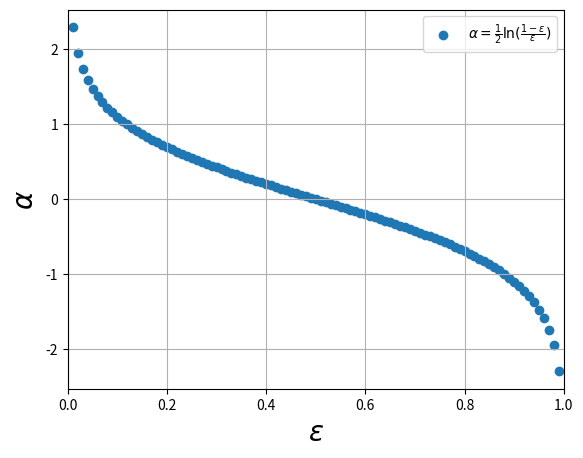

Here is the Python script that generated this plot:
import matplotlib.pyplot as plt
import numpy as np


if __name__ == '__main__':
    
    x=np.arange(0.01,1,0.01)
    y=0.5*np.log((1-x)/x)
   
    plt.grid()    
    plt.subplots_adjust(top=0.9)
    plt.scatter(x,y,label=r'$\alpha =\frac{1}{2}\ln(\frac{1-\varepsilon}{\varepsilon })$')
    
    plt.legend()
    plt.xlabel(r'$\varepsilon$',fontsize=20)
    plt.ylabel(r'$\alpha$',fontsize=20)
    plt.xlim(0,1)    

    plt.show()